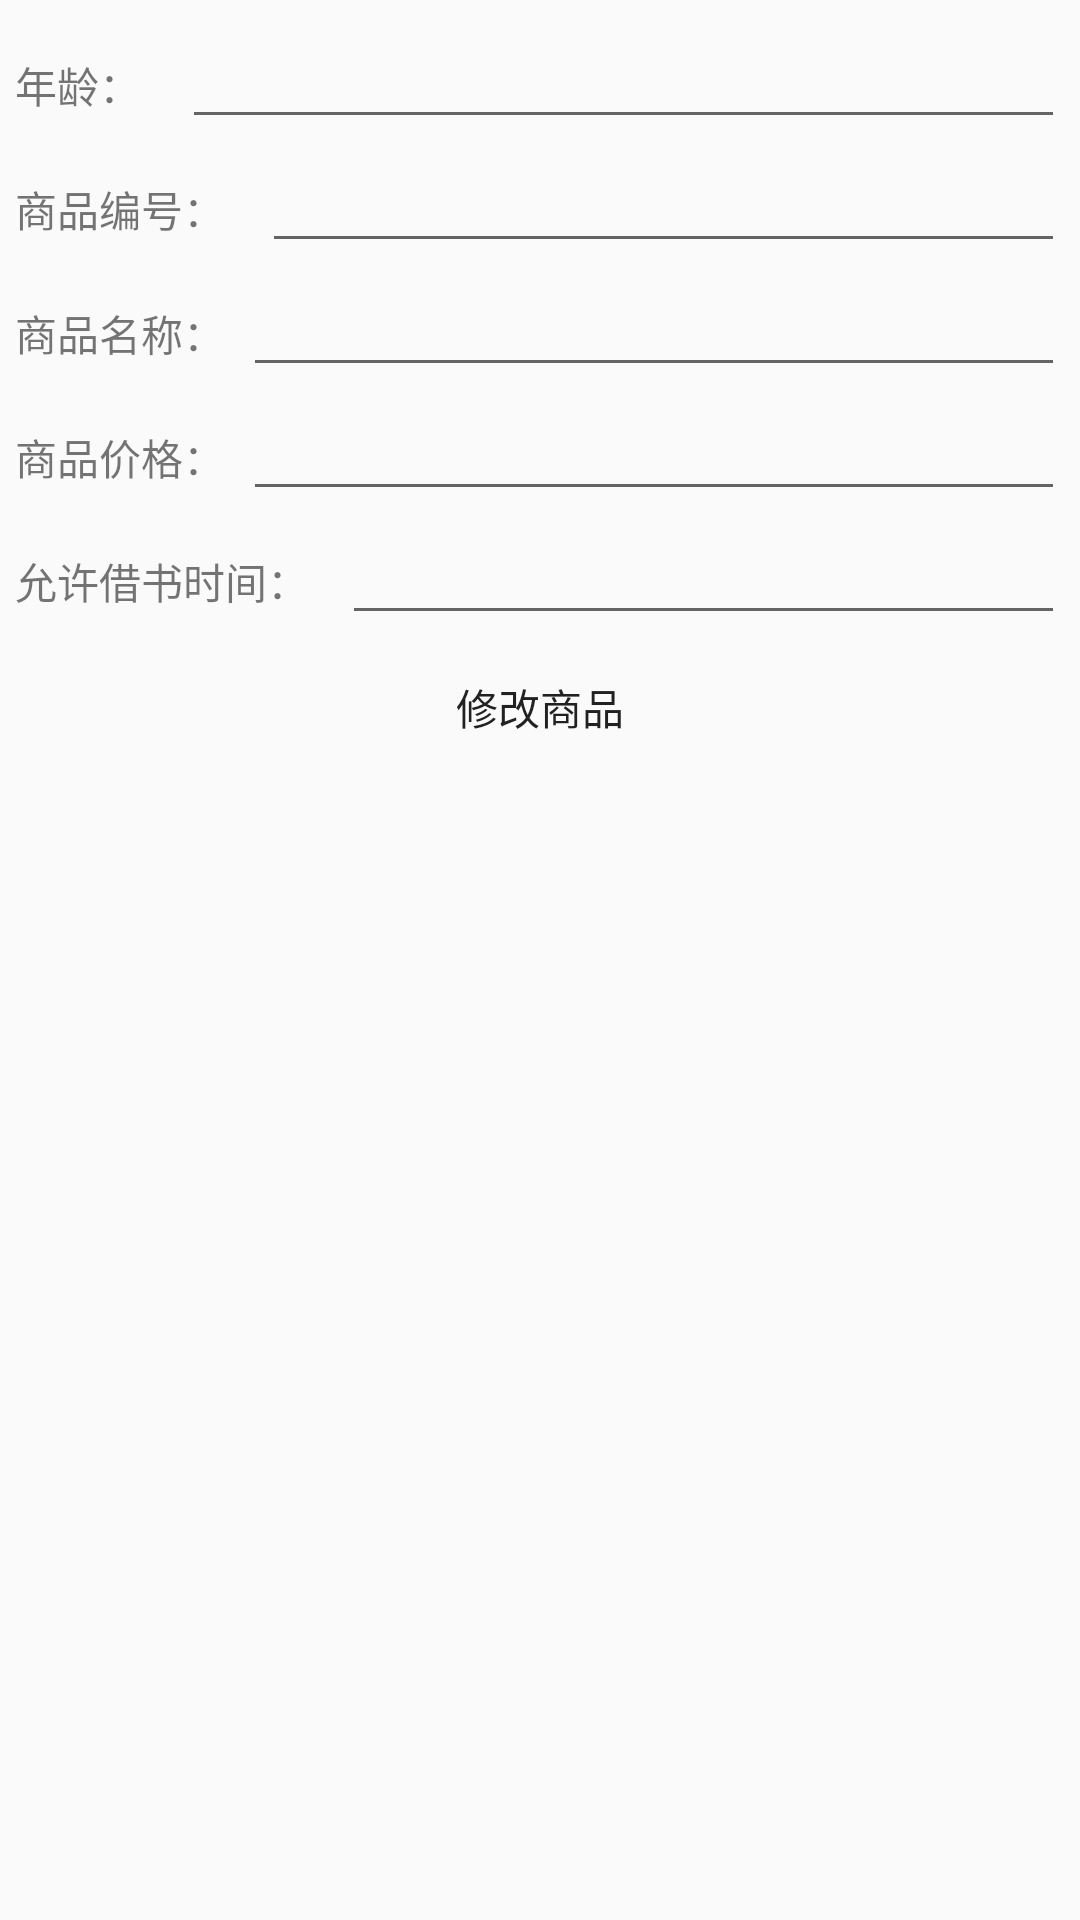

Produce the Android XML layout that renders to this screen, including the resource entries it uses.
<!-- AndroidManifest.xml: application theme CustomActionBarStyle -->
<!-- res/layout/activity_update_stu.xml -->
<LinearLayout xmlns:android="http://schemas.android.com/apk/res/android"
    xmlns:tools="http://schemas.android.com/tools" android:layout_width="match_parent"
    android:layout_height="match_parent"
    android:orientation="vertical"
    style="@style/padding_style"
    tools:context="com.gxu.smallshop.GoodsInfoActivity">

    <LinearLayout
        android:layout_width="match_parent"
        android:layout_height="wrap_content">
        <TextView android:text="@string/s_age" android:layout_width="wrap_content"
            android:layout_weight="1"
            android:layout_height="wrap_content" />
        <EditText android:id="@+id/s_age_value" android:layout_width="wrap_content"
            android:layout_weight="20"
            android:layout_height="wrap_content" />
    </LinearLayout>
    <LinearLayout
        android:layout_width="match_parent"
        android:layout_height="wrap_content">
        <TextView android:text="@string/g_num" android:layout_width="wrap_content"
            android:layout_weight="1"
            android:layout_height="wrap_content" />
        <EditText android:id="@+id/s_sex_value" android:layout_width="wrap_content"
            android:layout_weight="20"
            android:layout_height="wrap_content" />
    </LinearLayout>
    <LinearLayout
        android:layout_width="match_parent"
        android:layout_height="wrap_content">
        <TextView android:text="@string/g_name" android:layout_width="wrap_content"
            android:layout_weight="1"
            android:layout_height="wrap_content" />
        <EditText android:id="@+id/s_department_value" android:layout_width="wrap_content"
            android:layout_weight="40"
            android:layout_height="wrap_content" />
    </LinearLayout>

    <LinearLayout
        android:layout_width="match_parent"
        android:layout_height="wrap_content">
        <TextView android:text="@string/g_price" android:layout_width="wrap_content"
            android:layout_weight="1"
            android:layout_height="wrap_content" />
        <EditText android:id="@+id/s_pwd_value" android:layout_width="wrap_content"
            android:layout_weight="40"
            android:layout_height="wrap_content" />
    </LinearLayout>

    <LinearLayout
        android:layout_width="match_parent"
        android:layout_height="wrap_content">
        <TextView android:text="@string/s_permitborrowtime" android:layout_width="wrap_content"
            android:layout_weight="1"
            android:layout_height="wrap_content" />
        <EditText android:id="@+id/s_permitborrowtime_value" android:layout_width="wrap_content"
            android:layout_weight="20"
            android:layout_height="wrap_content" />
    </LinearLayout>

    <Button
        android:layout_width="wrap_content"
        android:id="@+id/update_stu"
        android:layout_gravity="center"
        style="@style/btn_style"
        android:text="@string/update_goods"
        android:layout_height="wrap_content" />



</LinearLayout>
<!-- resources referenced by this layout -->
<resources>
  <string name="g_name">商品名称：</string>
  <string name="g_num">商品编号：</string>
  <string name="g_price">商品价格：</string>
  <string name="s_age">年龄：</string>
  <string name="s_permitborrowtime">允许借书时间：</string>
  <string name="update_goods">修改商品</string>
  <style name="btn_style">
          <item name="android:paddingLeft">10dp</item>
          <item name="android:paddingRight">10dp</item>
          <item name="android:paddingBottom">-5dp</item>
          <item name="android:paddingTop">-5dp</item>
          <item name="android:background">@drawable/white_button_selector</item>
      </style>
  <style name="padding_style">
          <item name="android:padding">5dp</item>
      </style>
  <style name="CustomActionBarStyle" parent="@style/AppTheme">
          
          <item name="android:titleTextStyle">@style/AcBar_titleStyle</item>
          <item name="colorPrimary">#19191a</item>
      </style>
  <style name="AppTheme" parent="Theme.AppCompat.Light.DarkActionBar">
          
      </style>
  <style name="AcBar_titleStyle">
          <item name="android:textSize">18sp</item>
          <item name="android:textColor">#D01839</item>
      </style>
</resources>
